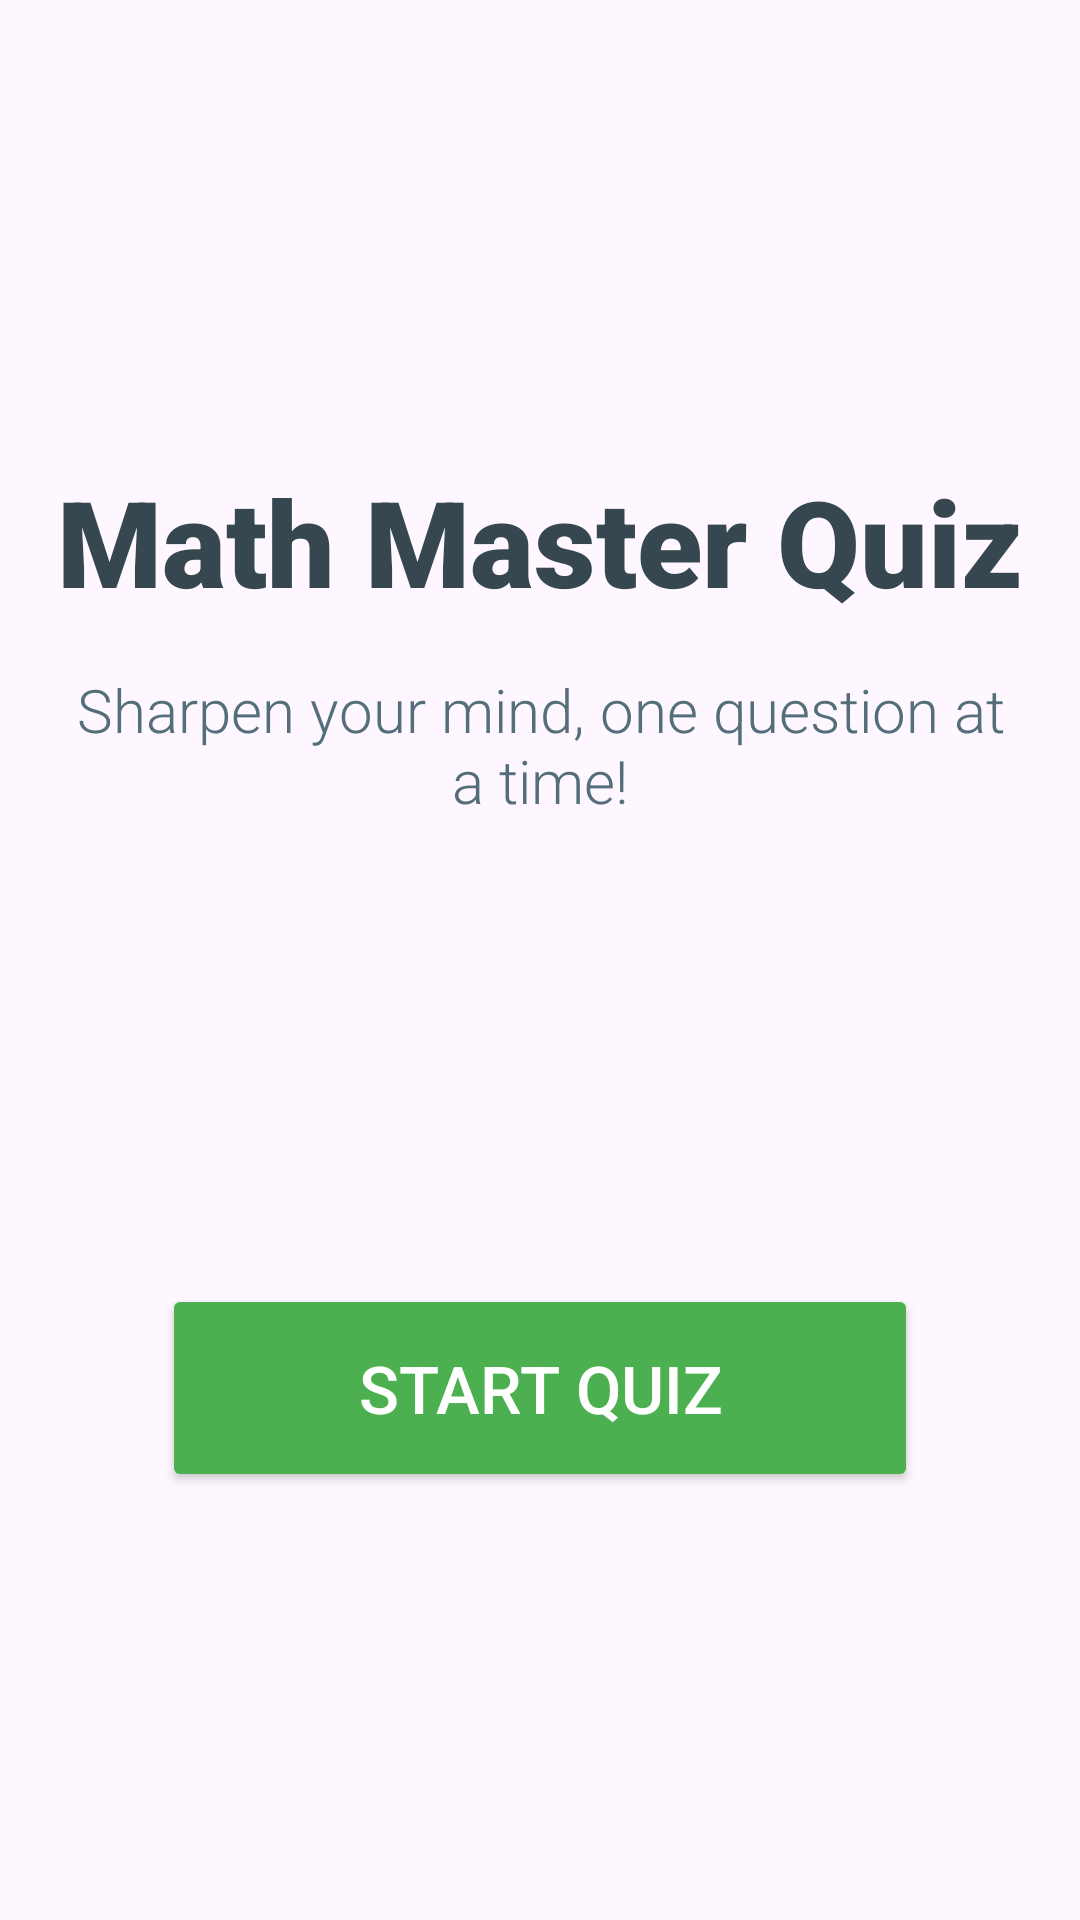

Here is an Android app screen rendered from its layout file. Give the layout XML and the strings, colors and styles it references.
<!-- AndroidManifest.xml: application theme Theme.MathExam_Pro -->
<!-- res/layout/activity_main_page.xml -->
<?xml version="1.0" encoding="utf-8"?>
<androidx.constraintlayout.widget.ConstraintLayout xmlns:android="http://schemas.android.com/apk/res/android"
    xmlns:app="http://schemas.android.com/apk/res-auto"
    xmlns:tools="http://schemas.android.com/tools"
    android:id="@+id/main"
    android:layout_width="match_parent"
    android:layout_height="match_parent"
    tools:context=".MainPage">

    <TextView
        android:id="@+id/appTitle"
        android:layout_width="wrap_content"
        android:layout_height="wrap_content"
        android:text="Math Master Quiz"
        android:textSize="40sp"
        android:textStyle="bold"
        android:textColor="#37474F"
        android:fontFamily="sans-serif-black"
        android:gravity="center"
        app:layout_constraintTop_toTopOf="parent"
        app:layout_constraintStart_toStartOf="parent"
        app:layout_constraintEnd_toEndOf="parent"
        app:layout_constraintVertical_bias="0.25"
        app:layout_constraintBottom_toTopOf="@+id/startBtn"
        android:layout_marginTop="80dp" />

    <TextView
        android:id="@+id/tagline"
        android:layout_width="0dp"
        android:layout_height="wrap_content"
        android:text="Sharpen your mind, one question at a time!"
        android:textSize="20sp"
        android:textColor="#546E7A"
        android:fontFamily="sans-serif-light"
        android:gravity="center"
        app:layout_constraintTop_toBottomOf="@+id/appTitle"
        app:layout_constraintStart_toStartOf="parent"
        app:layout_constraintEnd_toEndOf="parent"
        android:layout_marginTop="16dp"
        android:paddingStart="24dp"
        android:paddingEnd="24dp" />


    <Button
        android:id="@+id/startBtn"
        android:layout_width="0dp"
        android:layout_height="wrap_content"
        android:text="Start Quiz"
        android:textSize="22sp"
        android:paddingVertical="20dp"
        app:cornerRadius="16dp"
        app:backgroundTint="#4CAF50"
        android:textColor="#FFFFFF"
        app:elevation="8dp"
        app:layout_constraintBottom_toBottomOf="parent"
        app:layout_constraintStart_toStartOf="parent"
        app:layout_constraintEnd_toEndOf="parent"
        app:layout_constraintTop_toTopOf="parent"
        app:layout_constraintVertical_bias="0.75"
        app:layout_constraintWidth_percent="0.7"/>


</androidx.constraintlayout.widget.ConstraintLayout>
<!-- resources referenced by this layout -->
<resources>
  <style name="Theme.MathExam_Pro" parent="Base.Theme.MathExam_Pro" />
  <style name="Base.Theme.MathExam_Pro" parent="Theme.Material3.DayNight.NoActionBar">
          
          
      </style>
</resources>
